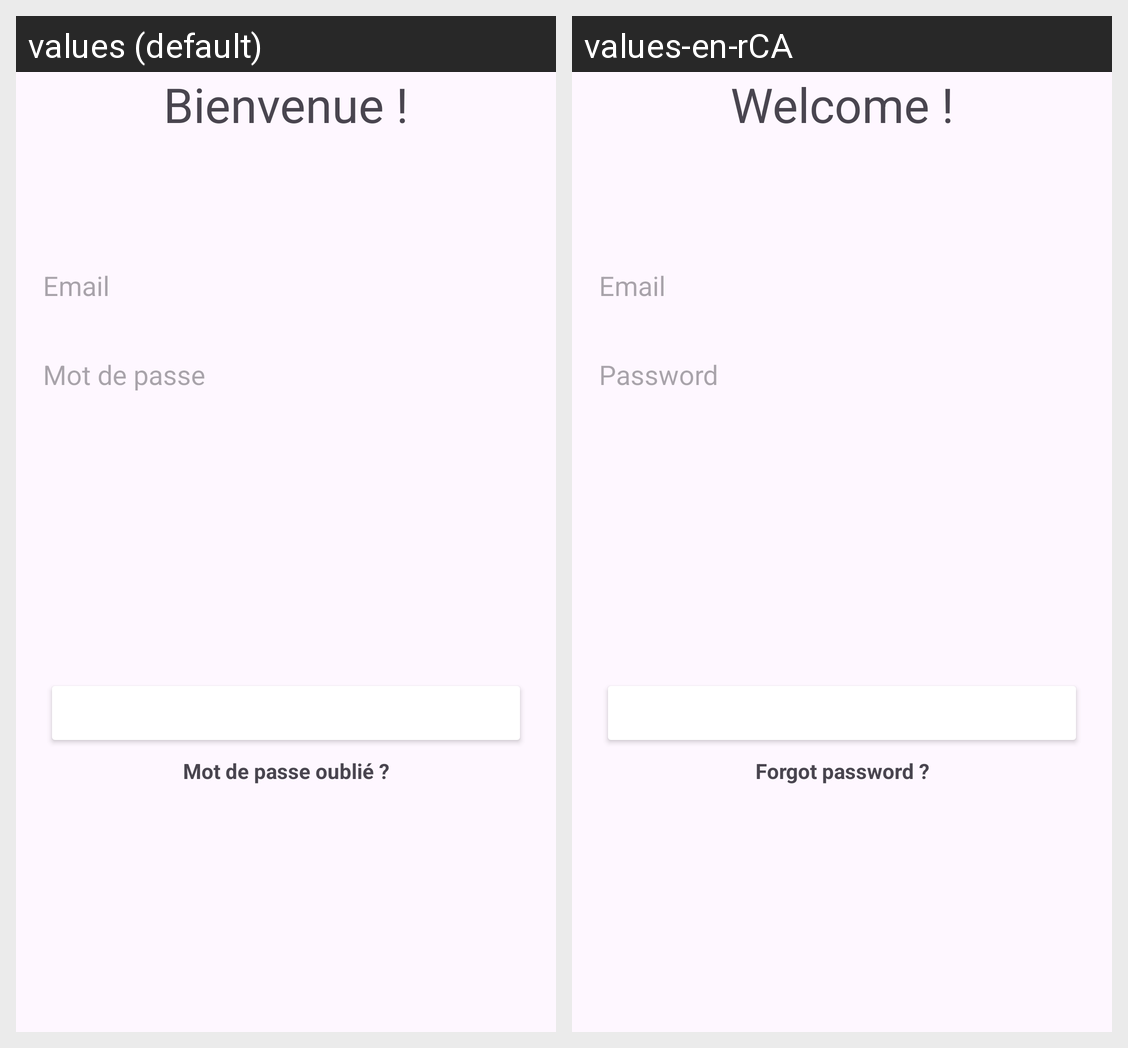

The Android screen above is rendered under two locales of the same app. Produce the string resources it draws, with the default and per-locale values.
Android screen res/layout/fragment_login.xml rendered under 2 locales, left to right: values (default), values-en-rCA. Device: Nexus 5 (rendered at 1080×1920; each locale shown at half size, 540×960, under a caption strip naming it); theme Theme.HotelRes_App.
Strings drawn on this screen, with the default value and each locale's value (text and hints the layout hard-codes, and strings that could not be matched under every locale, appear in the picture but are not listed):

welcome_message
  values: Bienvenue !
  values-en-rCA: Welcome !

enter_email_hint
  values: Email
  values-en-rCA: Email

enter_password_hint
  values: Mot de passe
  values-en-rCA: Password

forgot_password
  values: Mot de passe oublié ?
  values-en-rCA: Forgot password ?
